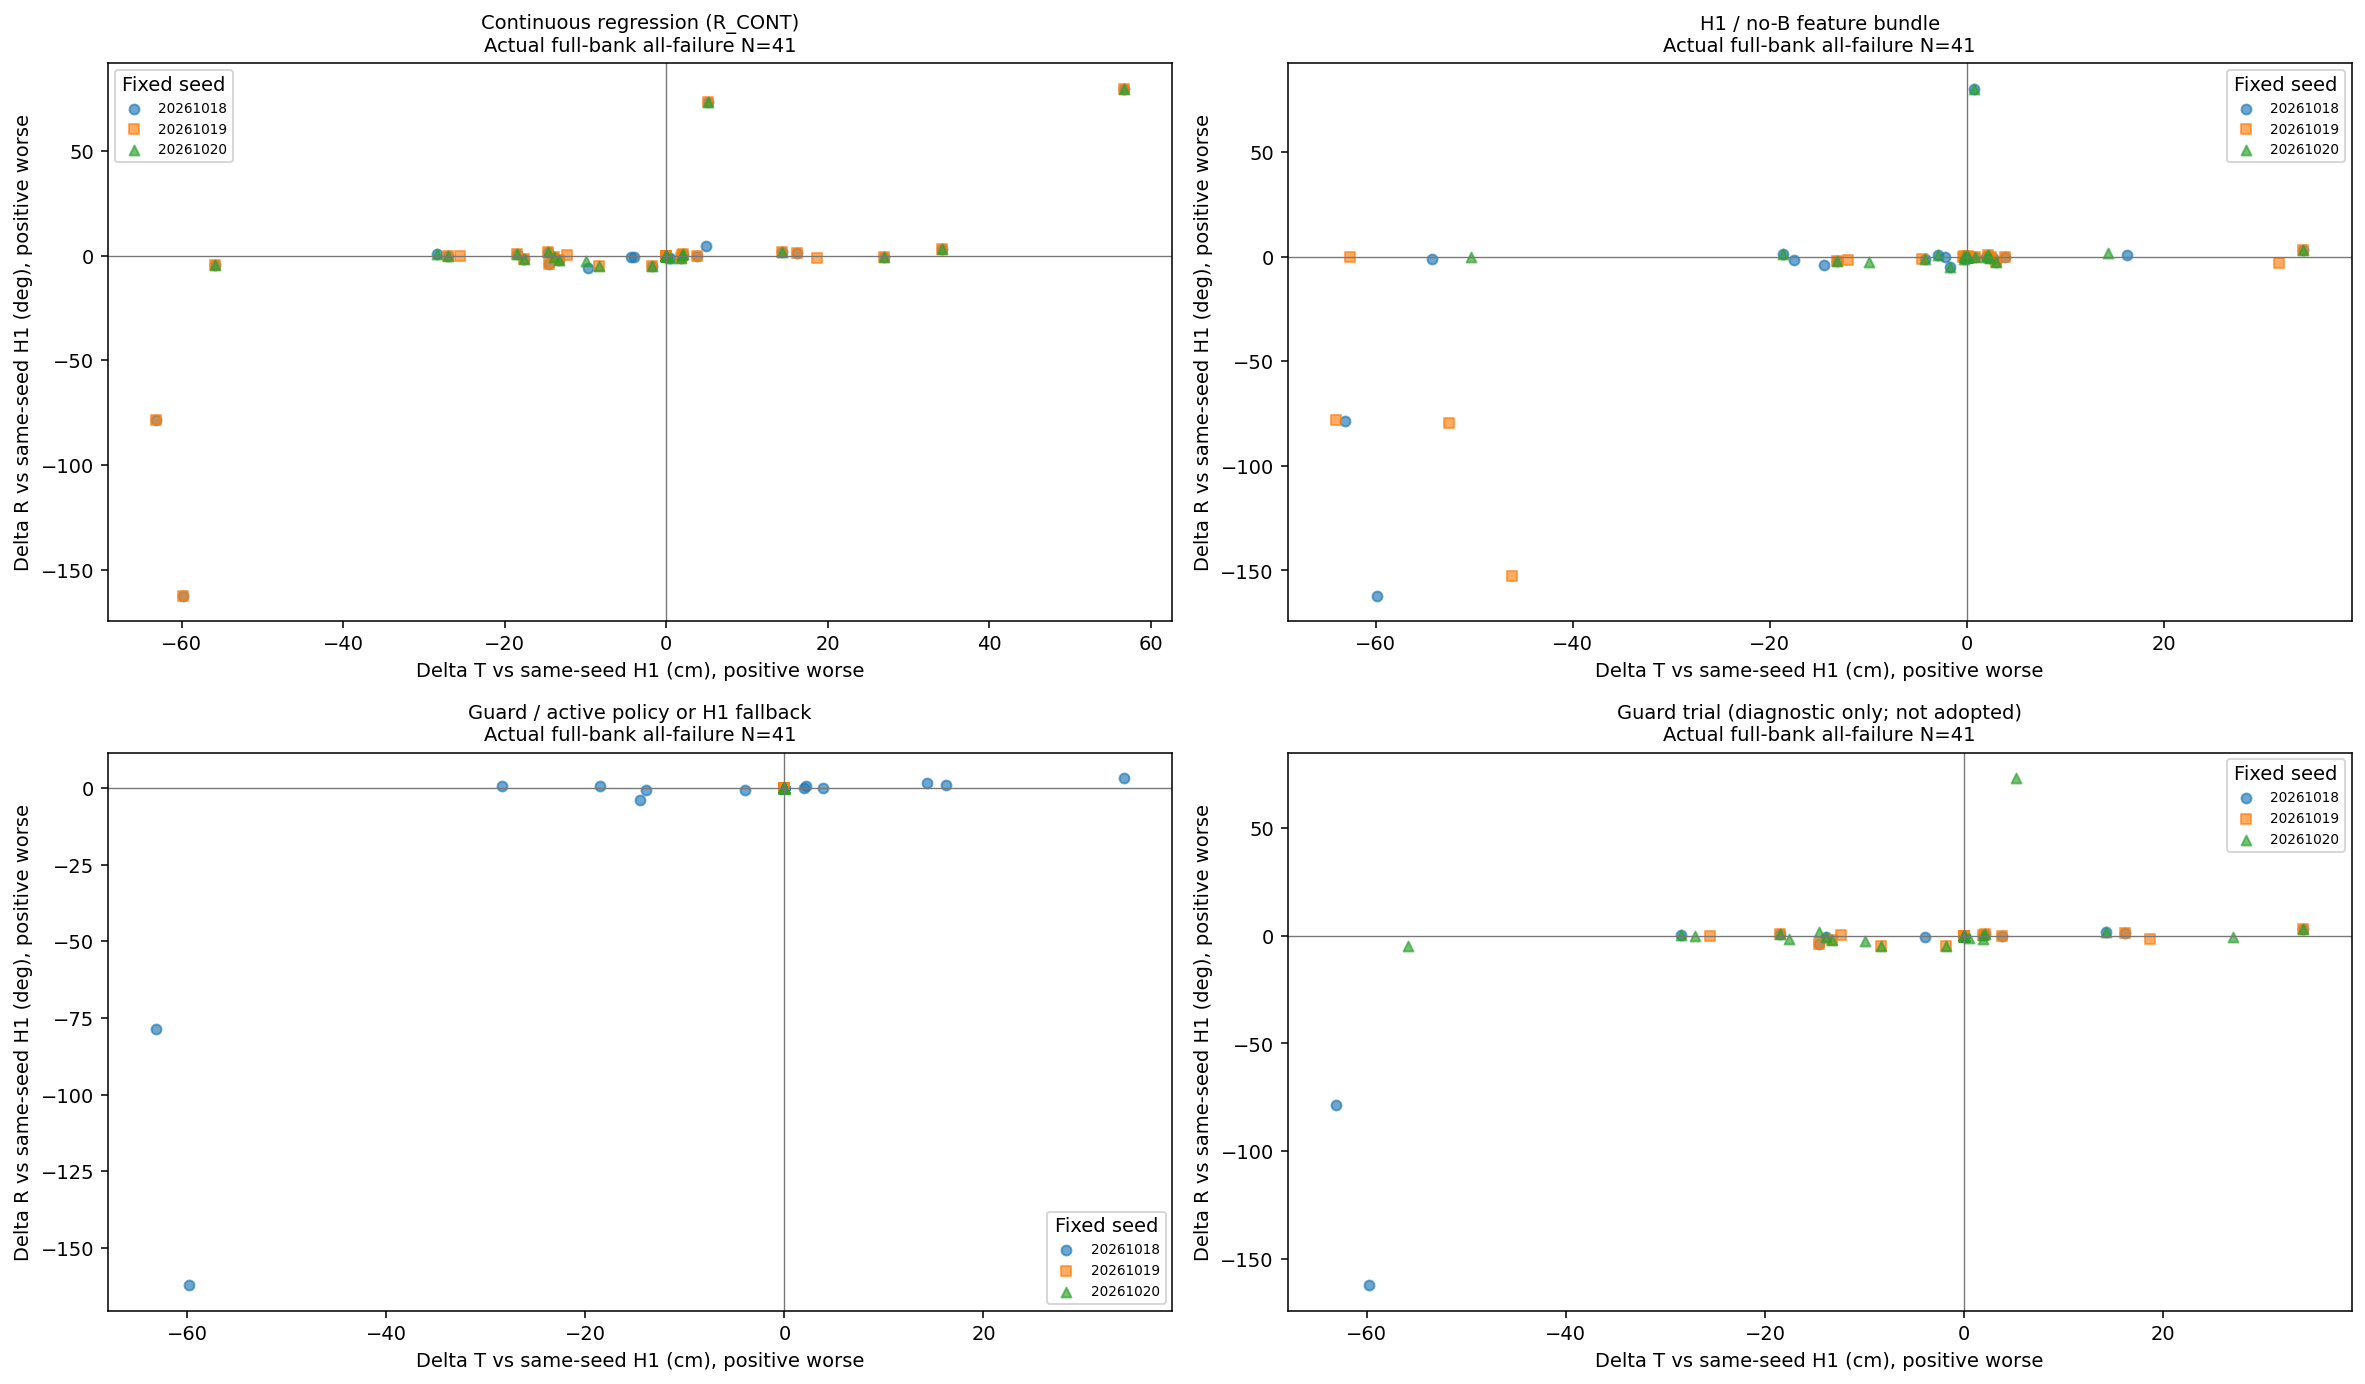

Source data for this figure (header and first rows):
id, before, arm, fixed_set, denominator, comparable, delta_translation_cm, delta_rotation_deg
plastic_day_01:011497, D1_H1_MLP_s20261018, R_CONT_F0_s20261018, FULL_FIXED_ACTION_BANK, 41, True, -14.54, -3.939
plastic_day_01:011640, D1_H1_MLP_s20261018, R_CONT_F0_s20261018, FULL_FIXED_ACTION_BANK, 41, True, 0.0, 0.0
plastic_day_01:012975, D1_H1_MLP_s20261018, R_CONT_F0_s20261018, FULL_FIXED_ACTION_BANK, 41, True, 0.0, 0.0
plastic_day_01:014632, D1_H1_MLP_s20261018, R_CONT_F0_s20261018, FULL_FIXED_ACTION_BANK, 41, True, -18.5, 0.5572
plastic_night_01:034035, D1_H1_MLP_s20261018, R_CONT_F0_s20261018, FULL_FIXED_ACTION_BANK, 41, True, 0.0, 0.0
plastic_night_01:035421, D1_H1_MLP_s20261018, R_CONT_F0_s20261018, FULL_FIXED_ACTION_BANK, 41, True, -13.87, -0.7791
plastic_night_01:036261, D1_H1_MLP_s20261018, R_CONT_F0_s20261018, FULL_FIXED_ACTION_BANK, 41, True, 0.0, 0.0
plastic_night_01:036949, D1_H1_MLP_s20261018, R_CONT_F0_s20261018, FULL_FIXED_ACTION_BANK, 41, True, 0.0, 0.0
plastic_night_01:037376, D1_H1_MLP_s20261018, R_CONT_F0_s20261018, FULL_FIXED_ACTION_BANK, 41, True, 0.0, 0.0
plastic_night_01:037553, D1_H1_MLP_s20261018, R_CONT_F0_s20261018, FULL_FIXED_ACTION_BANK, 41, True, 1.926, 0.1624
plastic_night_01:040133, D1_H1_MLP_s20261018, R_CONT_F0_s20261018, FULL_FIXED_ACTION_BANK, 41, True, -63.12, -78.51
plastic_night_01:040306, D1_H1_MLP_s20261018, R_CONT_F0_s20261018, FULL_FIXED_ACTION_BANK, 41, True, 1.868, -1.4
plastic_night_01:040923, D1_H1_MLP_s20261018, R_CONT_F0_s20261018, FULL_FIXED_ACTION_BANK, 41, True, 16.21, 1.116
wood_day_01:004387, D1_H1_MLP_s20261018, R_CONT_F0_s20261018, FULL_FIXED_ACTION_BANK, 41, True, 5.211, 73.18
wood_day_01:005174, D1_H1_MLP_s20261018, R_CONT_F0_s20261018, FULL_FIXED_ACTION_BANK, 41, True, 0.0, 0.0
wood_day_01:005249, D1_H1_MLP_s20261018, R_CONT_F0_s20261018, FULL_FIXED_ACTION_BANK, 41, True, -59.83, -162.1
wood_day_01:027445, D1_H1_MLP_s20261018, R_CONT_F0_s20261018, FULL_FIXED_ACTION_BANK, 41, True, 56.71, 79.57
wood_night_01:029028, D1_H1_MLP_s20261018, R_CONT_F0_s20261018, FULL_FIXED_ACTION_BANK, 41, True, 27, -0.6891
wood_night_01:029246, D1_H1_MLP_s20261018, R_CONT_F0_s20261018, FULL_FIXED_ACTION_BANK, 41, True, -14.56, 1.752
wood_night_01:029778, D1_H1_MLP_s20261018, R_CONT_F0_s20261018, FULL_FIXED_ACTION_BANK, 41, True, 0.0, 0.0
wood_night_01:030410, D1_H1_MLP_s20261018, R_CONT_F0_s20261018, FULL_FIXED_ACTION_BANK, 41, True, 0.0, 0.0
wood_night_01:030771, D1_H1_MLP_s20261018, R_CONT_F0_s20261018, FULL_FIXED_ACTION_BANK, 41, True, 4.955, 4.637
wood_night_01:031016, D1_H1_MLP_s20261018, R_CONT_F0_s20261018, FULL_FIXED_ACTION_BANK, 41, True, 0.0, 0.0
wood_night_01:031153, D1_H1_MLP_s20261018, R_CONT_F0_s20261018, FULL_FIXED_ACTION_BANK, 41, True, -27.06, -0.2182
wood_night_01:031217, D1_H1_MLP_s20261018, R_CONT_F0_s20261018, FULL_FIXED_ACTION_BANK, 41, True, -13.22, -1.986
wood_night_01:031298, D1_H1_MLP_s20261018, R_CONT_F0_s20261018, FULL_FIXED_ACTION_BANK, 41, True, -55.91, -4.686
wood_night_01:031344, D1_H1_MLP_s20261018, R_CONT_F0_s20261018, FULL_FIXED_ACTION_BANK, 41, True, 34.12, 3.292
wood_night_01:031426, D1_H1_MLP_s20261018, R_CONT_F0_s20261018, FULL_FIXED_ACTION_BANK, 41, True, -1.777, -5.009
wood_night_01:031671, D1_H1_MLP_s20261018, R_CONT_F0_s20261018, FULL_FIXED_ACTION_BANK, 41, True, -3.955, -0.6645
wood_night_01:031953, D1_H1_MLP_s20261018, R_CONT_F0_s20261018, FULL_FIXED_ACTION_BANK, 41, True, -17.55, -1.594
wood_night_01:032043, D1_H1_MLP_s20261018, R_CONT_F0_s20261018, FULL_FIXED_ACTION_BANK, 41, True, 0.0, 0.0
wood_night_01:032089, D1_H1_MLP_s20261018, R_CONT_F0_s20261018, FULL_FIXED_ACTION_BANK, 41, True, 2.138, 0.7173
wood_night_01:032167, D1_H1_MLP_s20261018, R_CONT_F0_s20261018, FULL_FIXED_ACTION_BANK, 41, True, 0.0, 0.0
wood_night_01:032376, D1_H1_MLP_s20261018, R_CONT_F0_s20261018, FULL_FIXED_ACTION_BANK, 41, True, 0.0, 0.0
wood_night_01:032494, D1_H1_MLP_s20261018, R_CONT_F0_s20261018, FULL_FIXED_ACTION_BANK, 41, True, -9.636, -6.113
wood_night_01:032645, D1_H1_MLP_s20261018, R_CONT_F0_s20261018, FULL_FIXED_ACTION_BANK, 41, True, 0.0, 0.0
wood_night_01:032781, D1_H1_MLP_s20261018, R_CONT_F0_s20261018, FULL_FIXED_ACTION_BANK, 41, True, 14.32, 1.709
wood_night_01:032890, D1_H1_MLP_s20261018, R_CONT_F0_s20261018, FULL_FIXED_ACTION_BANK, 41, True, 3.843, -0.0402
wood_night_01:033640, D1_H1_MLP_s20261018, R_CONT_F0_s20261018, FULL_FIXED_ACTION_BANK, 41, True, 0.4647, -1.153
wood_night_01:033721, D1_H1_MLP_s20261018, R_CONT_F0_s20261018, FULL_FIXED_ACTION_BANK, 41, True, -4.294, -0.9007
wood_night_01:033821, D1_H1_MLP_s20261018, R_CONT_F0_s20261018, FULL_FIXED_ACTION_BANK, 41, True, -28.42, 0.5484
plastic_day_01:011497, D1_H1_MLP_s20261019, R_CONT_F0_s20261019, FULL_FIXED_ACTION_BANK, 41, True, -14.54, -3.939
plastic_day_01:011640, D1_H1_MLP_s20261019, R_CONT_F0_s20261019, FULL_FIXED_ACTION_BANK, 41, True, 0.0, 0.0
plastic_day_01:012975, D1_H1_MLP_s20261019, R_CONT_F0_s20261019, FULL_FIXED_ACTION_BANK, 41, True, 0.0, 0.0
plastic_day_01:014632, D1_H1_MLP_s20261019, R_CONT_F0_s20261019, FULL_FIXED_ACTION_BANK, 41, True, -18.5, 0.5572
plastic_night_01:034035, D1_H1_MLP_s20261019, R_CONT_F0_s20261019, FULL_FIXED_ACTION_BANK, 41, True, 0.0, 0.0
plastic_night_01:035421, D1_H1_MLP_s20261019, R_CONT_F0_s20261019, FULL_FIXED_ACTION_BANK, 41, True, -13.87, -0.7791
plastic_night_01:036261, D1_H1_MLP_s20261019, R_CONT_F0_s20261019, FULL_FIXED_ACTION_BANK, 41, True, 0.0, 0.0
plastic_night_01:036949, D1_H1_MLP_s20261019, R_CONT_F0_s20261019, FULL_FIXED_ACTION_BANK, 41, True, 0.0, 0.0
plastic_night_01:037376, D1_H1_MLP_s20261019, R_CONT_F0_s20261019, FULL_FIXED_ACTION_BANK, 41, True, 0.0, 0.0
plastic_night_01:037553, D1_H1_MLP_s20261019, R_CONT_F0_s20261019, FULL_FIXED_ACTION_BANK, 41, True, 1.926, 0.1624
plastic_night_01:040133, D1_H1_MLP_s20261019, R_CONT_F0_s20261019, FULL_FIXED_ACTION_BANK, 41, True, -63.12, -78.51
plastic_night_01:040306, D1_H1_MLP_s20261019, R_CONT_F0_s20261019, FULL_FIXED_ACTION_BANK, 41, True, 1.868, -1.4
plastic_night_01:040923, D1_H1_MLP_s20261019, R_CONT_F0_s20261019, FULL_FIXED_ACTION_BANK, 41, True, 16.21, 1.116
wood_day_01:004387, D1_H1_MLP_s20261019, R_CONT_F0_s20261019, FULL_FIXED_ACTION_BANK, 41, True, 5.211, 73.18
wood_day_01:005174, D1_H1_MLP_s20261019, R_CONT_F0_s20261019, FULL_FIXED_ACTION_BANK, 41, True, 0.0, 0.0
wood_day_01:005249, D1_H1_MLP_s20261019, R_CONT_F0_s20261019, FULL_FIXED_ACTION_BANK, 41, True, -59.83, -162.1
wood_day_01:027445, D1_H1_MLP_s20261019, R_CONT_F0_s20261019, FULL_FIXED_ACTION_BANK, 41, True, 56.71, 79.57
wood_night_01:029028, D1_H1_MLP_s20261019, R_CONT_F0_s20261019, FULL_FIXED_ACTION_BANK, 41, True, 27, -0.6891
wood_night_01:029246, D1_H1_MLP_s20261019, R_CONT_F0_s20261019, FULL_FIXED_ACTION_BANK, 41, True, -14.56, 1.752
... 432 more rows
